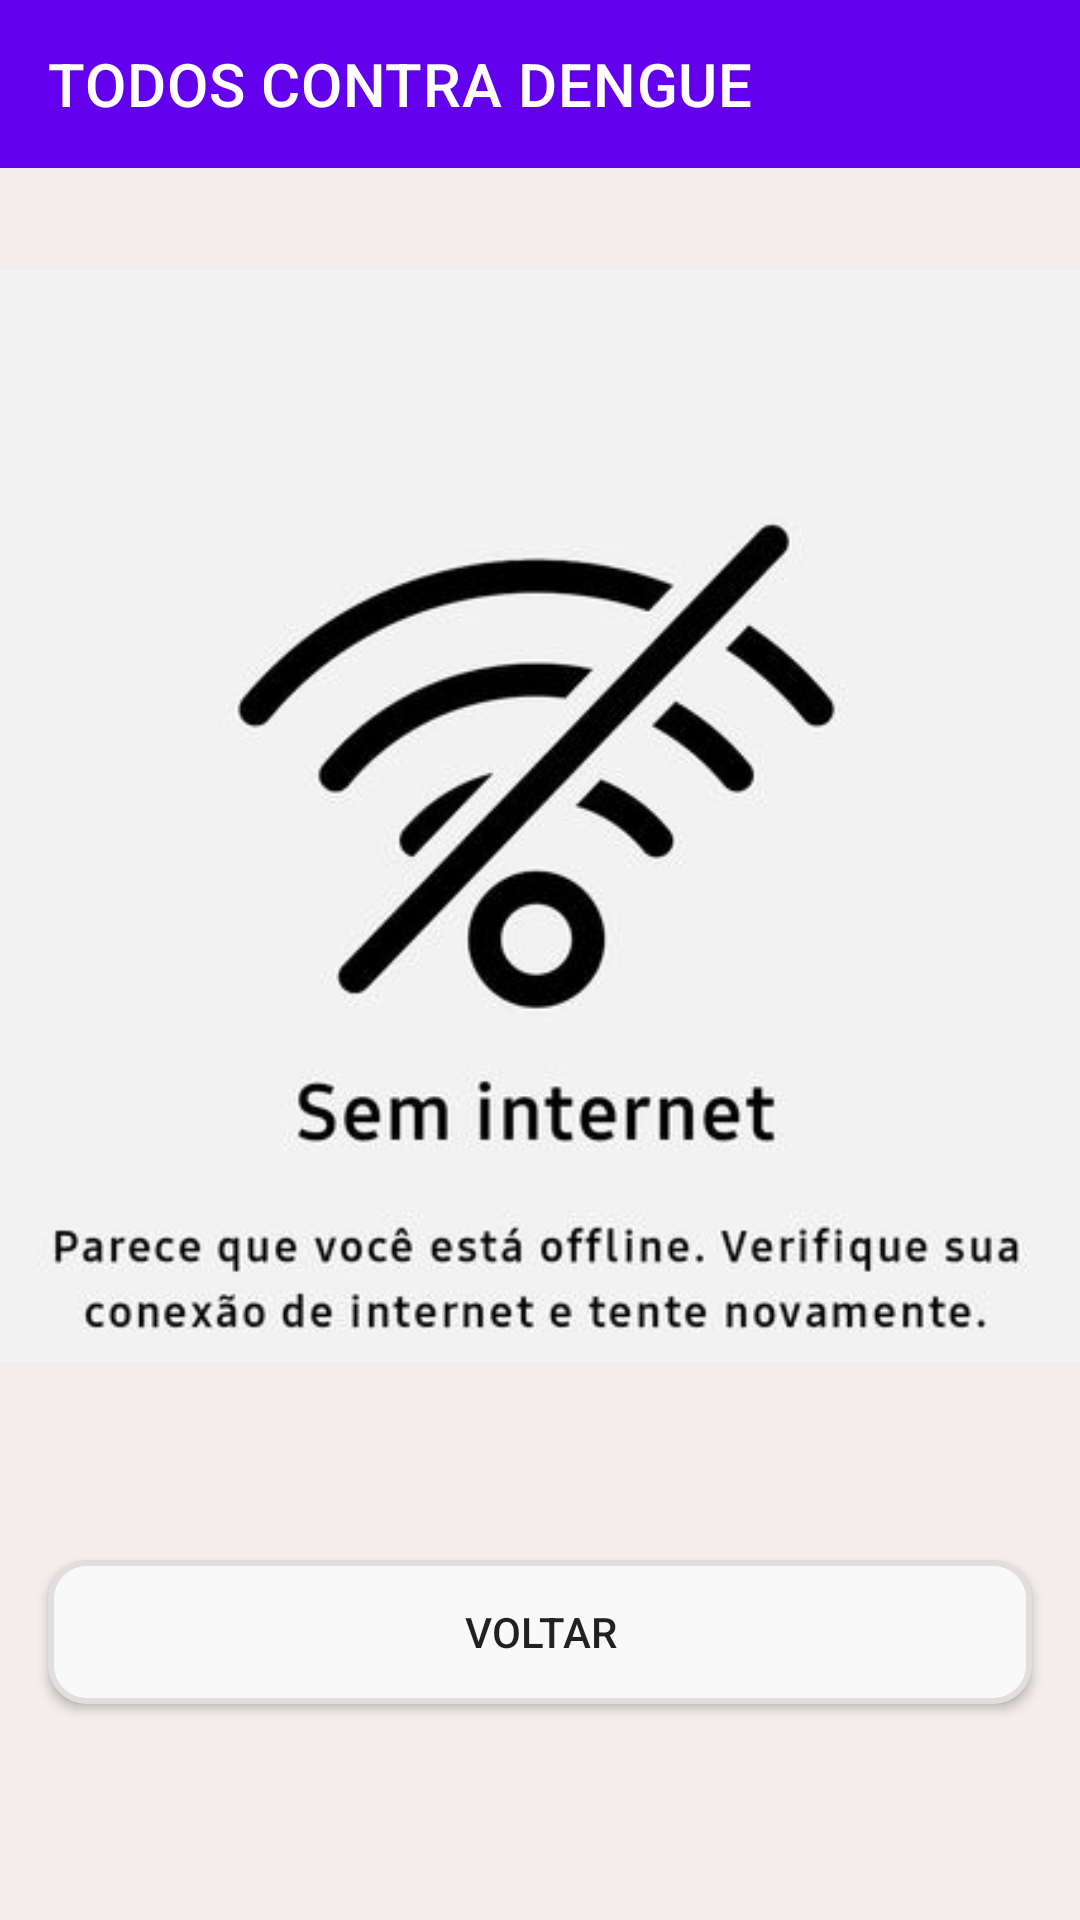

Layout XML and referenced resources for this Android screen:
<!-- AndroidManifest.xml: application theme Theme.JuntosContraDengue.NoActionBar -->
<!-- res/layout/activity_sem_internet.xml -->
<?xml version="1.0" encoding="utf-8"?>
<androidx.constraintlayout.widget.ConstraintLayout xmlns:android="http://schemas.android.com/apk/res/android"
    xmlns:app="http://schemas.android.com/apk/res-auto"
    xmlns:tools="http://schemas.android.com/tools"
    android:background="#F3EDED"
    android:layout_width="match_parent"
    android:layout_height="match_parent"
    tools:context=".SemInternetActivity">

    <androidx.appcompat.widget.Toolbar
        android:id="@+id/toolbarSemInternet"
        android:layout_width="match_parent"
        android:layout_height="?attr/actionBarSize"
        android:background="?attr/colorPrimary"
        android:minHeight="?attr/actionBarSize"
        android:theme="?attr/actionBarTheme"
        app:layout_constraintEnd_toEndOf="parent"
        app:layout_constraintStart_toStartOf="parent"
        app:layout_constraintTop_toTopOf="parent"
        app:title="TODOS CONTRA DENGUE"  />

    <ImageView
        android:id="@+id/img_sem_wifi"
        android:layout_width="wrap_content"
        android:layout_height="wrap_content"
        android:layout_marginStart="8dp"
        android:layout_marginEnd="8dp"
        android:contentDescription="@null"
        app:layout_constraintEnd_toEndOf="parent"
        app:layout_constraintStart_toStartOf="parent"
        app:layout_constraintTop_toBottomOf="@+id/toolbarSemInternet"
        app:srcCompat="@drawable/sem_internet" />

    <Button
        android:id="@+id/btn_sem_wifi"
        android:layout_width="match_parent"
        android:layout_height="wrap_content"
        android:layout_marginStart="16dp"
        android:layout_marginTop="32dp"
        android:layout_marginEnd="16dp"
        android:background="@drawable/border_rounded_gray"
        android:text="@string/voltar"
        app:layout_constraintEnd_toEndOf="parent"
        app:layout_constraintStart_toStartOf="@+id/img_sem_wifi"
        app:layout_constraintTop_toBottomOf="@+id/img_sem_wifi" />


</androidx.constraintlayout.widget.ConstraintLayout>
<!-- resources referenced by this layout -->
<resources>
  <!-- drawable border_rounded_gray (drawable) -->
  <selector xmlns:android="http://schemas.android.com/apk/res/android">
      <item>
          <shape android:shape="rectangle">
              <solid android:color="#FAF9F9"/> 
              <corners android:radius="12dp"/> 
              <stroke android:color="#E2DEDE"
                     android:width="2dp"/> 
          </shape>
      </item>
  </selector>
  <!-- drawable sem_internet: png bitmap (drawable, 56317 bytes) -->
  <string name="voltar">Voltar</string>
  <style name="Theme.JuntosContraDengue.NoActionBar">
          <item name="windowActionBar">false</item>
          <item name="windowNoTitle">true</item>
      </style>
</resources>
